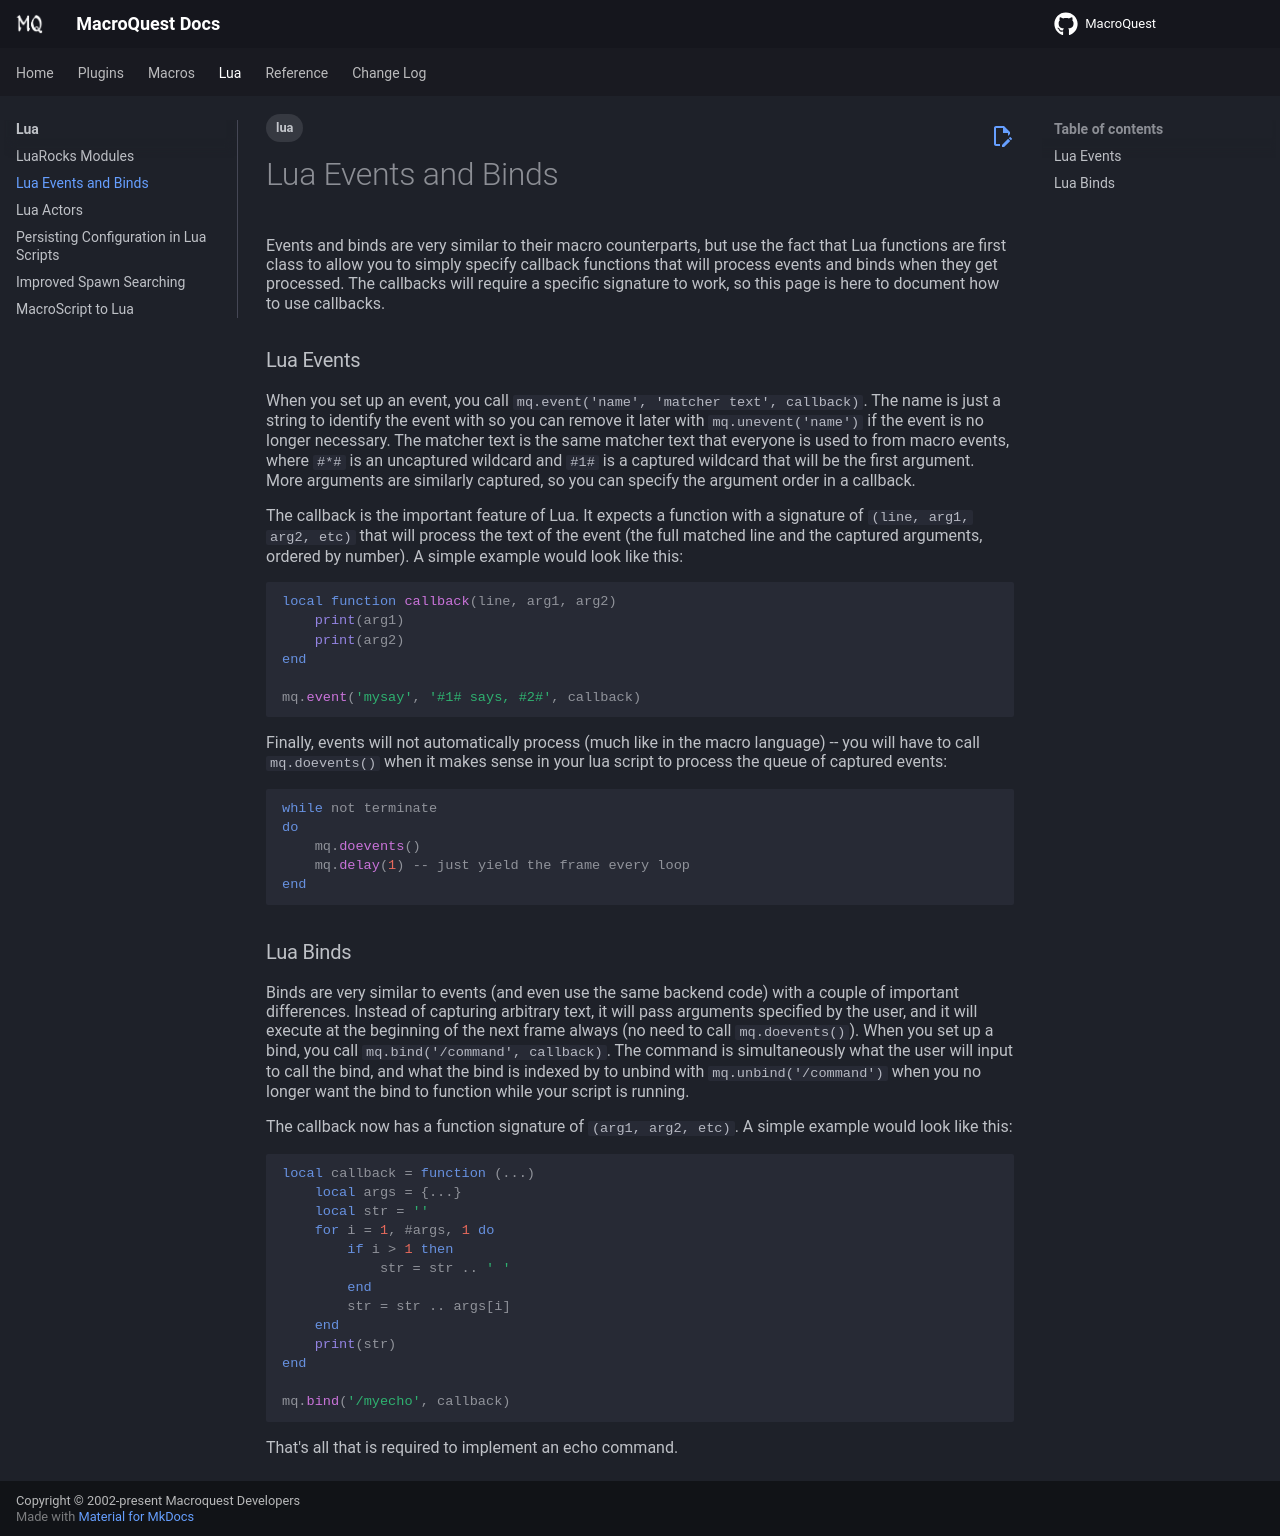

repository: macroquest/docs · page: lua/events-and-binds/index.html · generator: jekyll

---
tags:
    - lua
---
# Lua Events and Binds

Events and binds are very similar to their macro counterparts, but use the fact that Lua functions are first class
to allow you to simply specify callback functions that will process events and binds when they get processed.
The callbacks will require a specific signature to work, so this page is here to document how to use callbacks.

### Lua Events

When you set up an event, you call `mq.event('name', 'matcher text', callback)`. The name is just a string to
identify the event with so you can remove it later with `mq.unevent('name')` if the event is no longer necessary.
The matcher text is the same matcher text that everyone is used to from macro events, where `#*#` is an uncaptured
wildcard and `#1#` is a captured wildcard that will be the first argument. More arguments are similarly captured,
so you can specify the argument order in a callback. 

The callback is the important feature of Lua. It expects a function with a signature of `(line, arg1, arg2, etc)`
that will process the text of the event (the full matched line and the captured arguments, ordered by number).
A simple example would look like this:

```lua
local function callback(line, arg1, arg2)
    print(arg1)
    print(arg2)
end

mq.event('mysay', '#1# says, #2#', callback)
```

Finally, events will not automatically process (much like in the macro language) -- you will have to call `mq.doevents()` when it makes sense in your lua script to process the queue of captured events:

```lua
while not terminate
do
    mq.doevents()
    mq.delay(1) -- just yield the frame every loop
end
```


### Lua Binds

Binds are very similar to events (and even use the same backend code) with a couple of important differences.
Instead of capturing arbitrary text, it will pass arguments specified by the user, and it will execute at the
beginning of the next frame always (no need to call `mq.doevents()`). When you set up a bind, you call
`mq.bind('/command', callback)`. The command is simultaneously what the user will input to call the bind, and
what the bind is indexed by to unbind with `mq.unbind('/command')` when you no longer want the bind to
function while your script is running.

The callback now has a function signature of `(arg1, arg2, etc)`. A simple example would look like this:

```lua
local callback = function (...)
    local args = {...}
    local str = ''
    for i = 1, #args, 1 do
        if i > 1 then
            str = str .. ' '
        end
        str = str .. args[i]
    end
    print(str)
end

mq.bind('/myecho', callback)
```

That's all that is required to implement an echo command.
